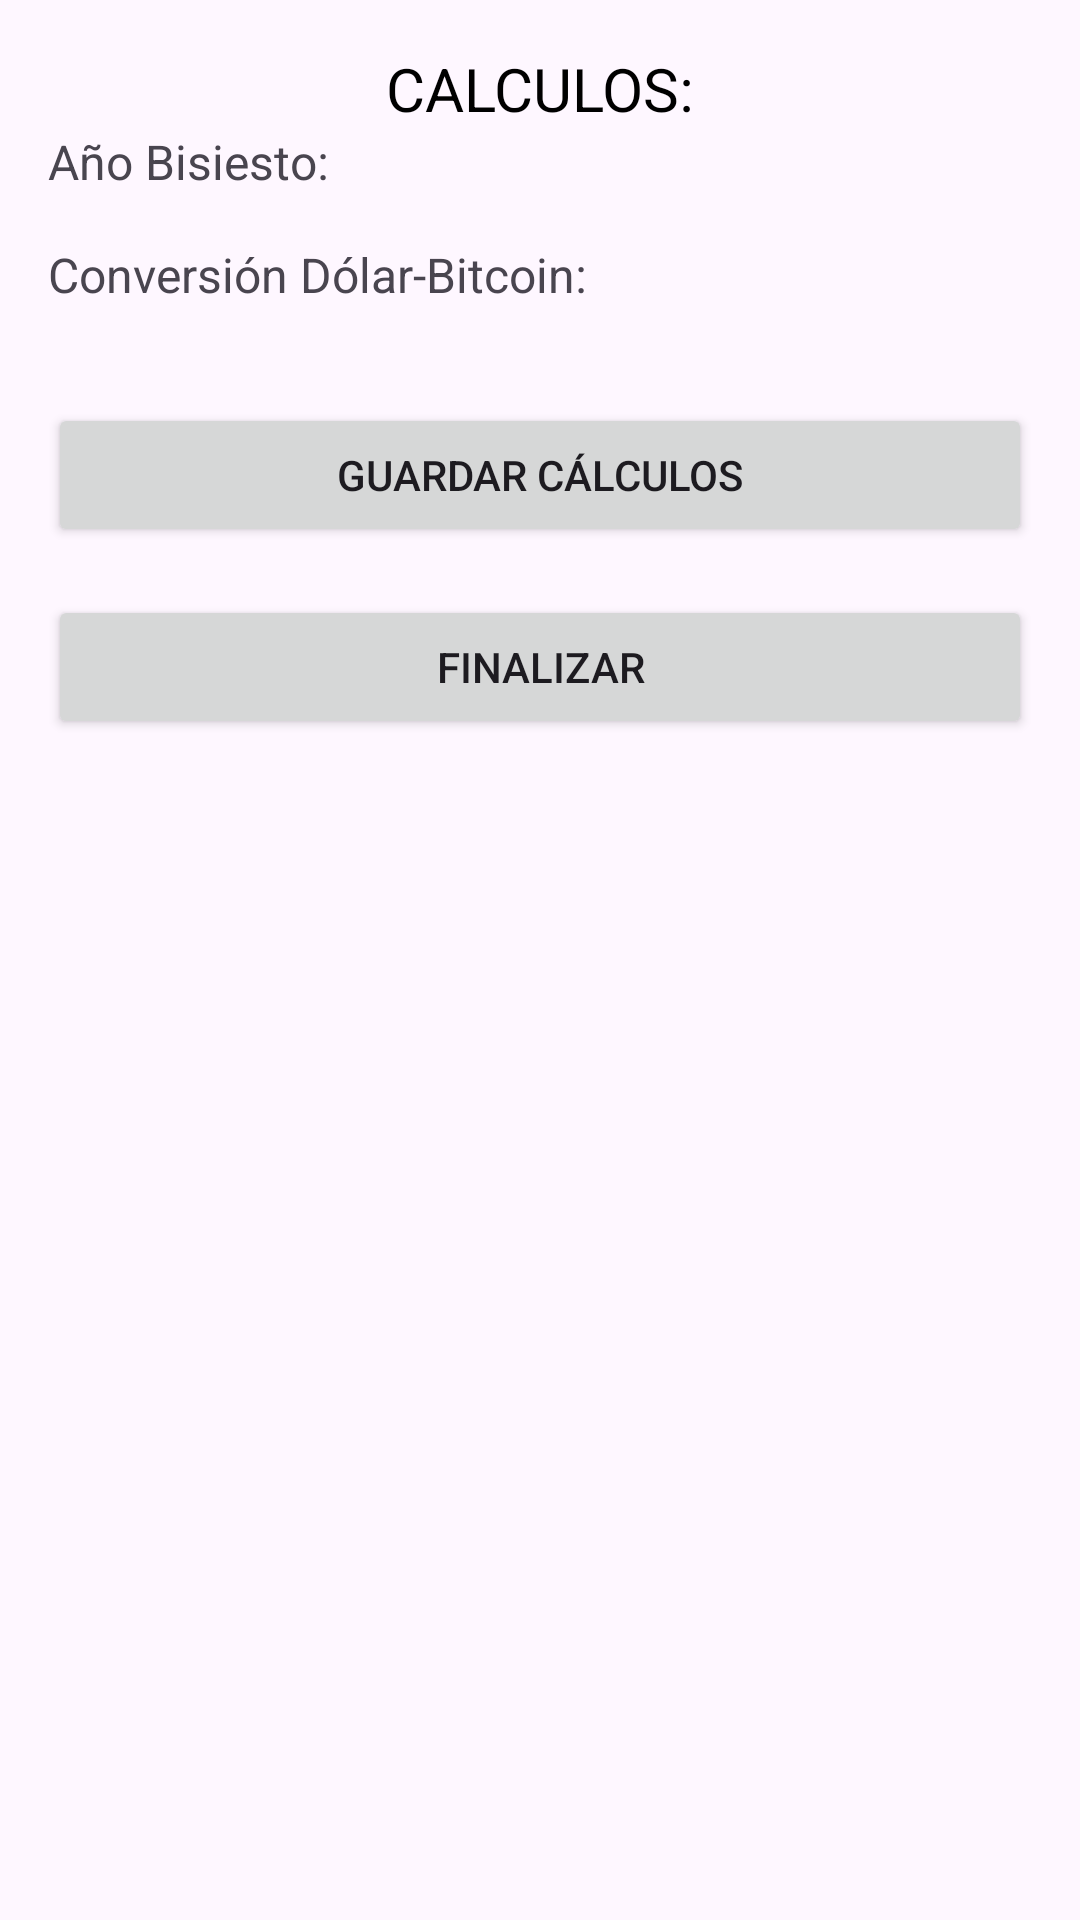

Write the Android layout XML for this screen, with the resource values it uses.
<!-- AndroidManifest.xml: application theme Theme.ParcilApp -->
<!-- res/layout/activity_summary.xml -->
<?xml version="1.0" encoding="utf-8"?>
<LinearLayout
    xmlns:android="http://schemas.android.com/apk/res/android"
    android:layout_width="match_parent"
    android:layout_height="match_parent"
    android:orientation="vertical"
    android:padding="16dp">

    <TextView
        android:text="CALCULOS:"
        android:textColor="@color/black"
        android:textSize="20sp"
        android:textAlignment="center"
        android:layout_width="match_parent"
        android:layout_height="wrap_content"/>

    <TextView
        android:id="@+id/txtLeapYearResult"
        android:layout_width="wrap_content"
        android:layout_height="wrap_content"
        android:text="Año Bisiesto: "
        android:textSize="16sp"
        android:layout_marginBottom="16dp"/>

    <TextView
        android:id="@+id/txtBitcoinConversionResult"
        android:layout_width="wrap_content"
        android:layout_height="wrap_content"
        android:text="Conversión Dólar-Bitcoin: "
        android:textSize="16sp"
        android:layout_marginBottom="16dp"/>

    <Button
        android:id="@+id/btnSaveCalculations"
        android:layout_width="match_parent"
        android:layout_height="wrap_content"
        android:text="Guardar cálculos"
        android:layout_marginTop="16dp"/>

    <Button
        android:id="@+id/btnFinish"
        android:layout_width="match_parent"
        android:layout_height="wrap_content"
        android:text="Finalizar"
        android:layout_marginTop="16dp"/>

</LinearLayout>
<!-- resources referenced by this layout -->
<resources>
  <style name="Theme.ParcilApp" parent="Base.Theme.ParcilApp" />
  <style name="Base.Theme.ParcilApp" parent="Theme.Material3.DayNight.NoActionBar">
          
          
      </style>
  <!-- not gathered from this repository: default colours our renderer supplied (Android Studio template values) -->
  <color name="black">#FF000000</color>
</resources>
